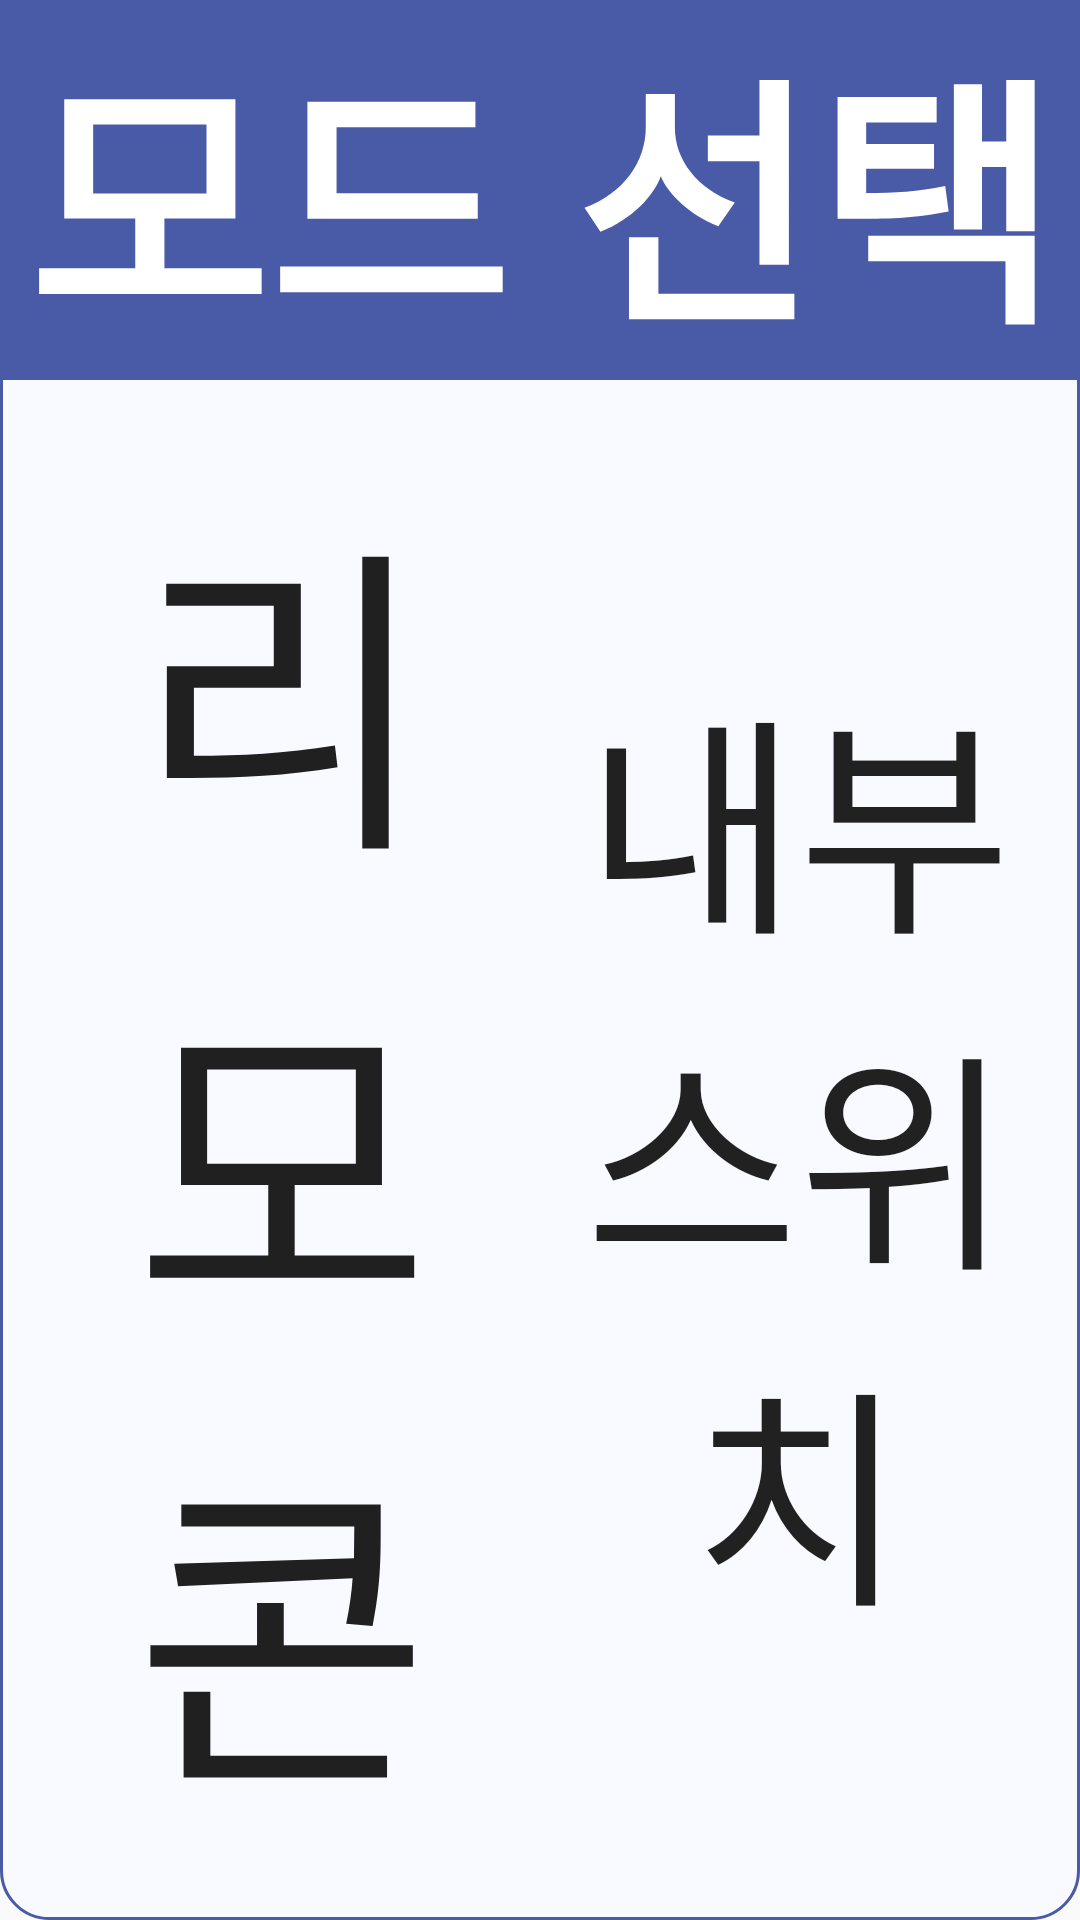

Layout XML and referenced resources for this Android screen:
<!-- AndroidManifest.xml: application theme Theme.Bluetooth -->
<!-- res/layout/ble_fragment_setting_dialog_modeselect.xml -->
<?xml version="1.0" encoding="utf-8"?>
<layout xmlns:android="http://schemas.android.com/apk/res/android"
    xmlns:app="http://schemas.android.com/apk/res-auto">

    <data>

        <variable
            name="bleViewModel"
            type="com.msl.mslapp.ble.BleViewModel" />

    </data>

    <LinearLayout
        android:layout_width="match_parent"
        android:layout_height="match_parent"
        android:background="@drawable/custom_ble_status_dialog_background"
        android:orientation="vertical">

        <TextView
            android:layout_width="match_parent"
            android:layout_height="0dp"
            android:layout_weight="1"
            android:autoSizeTextType="uniform"
            android:background="@color/MSL_Blue"
            android:gravity="center"
            android:text="@string/modeSelect"
            android:textColor="@color/white"
            android:textStyle="bold" />

        <LinearLayout
            android:layout_width="match_parent"
            android:layout_height="0dp"
            android:layout_margin="3dp"
            android:layout_weight="4"
            android:padding="5dp">

            <Button
                android:id="@+id/btn_mode_remote"
                android:layout_width="0dp"
                android:layout_height="match_parent"
                android:layout_margin="5dp"
                android:layout_weight="1"
                android:autoSizeTextType="uniform"
                android:elevation="3dp"
                android:text="@string/mode_remoteControl"
                android:padding="10dp"
                android:translationZ="5dp"
                android:background="@drawable/custom_ble_setting_remote_rotate_mode"/>

            <Button
                android:id="@+id/btn_mode_rotate"
                android:layout_width="0dp"
                android:layout_height="match_parent"
                android:layout_margin="5dp"
                android:layout_weight="1"
                android:text="@string/mode_switch"
                android:autoSizeTextType="uniform"
                android:padding="10dp"
                android:translationZ="5dp"
                android:elevation="3dp"
                android:background="@drawable/custom_ble_setting_remote_rotate_mode"/>
        </LinearLayout>


    </LinearLayout>
</layout>
<!-- resources referenced by this layout -->
<resources>
  <color name="MSL_Blue">#495AA7</color>
  <color name="white">#FFFFFFFF</color>
  <!-- drawable custom_ble_status_dialog_background (drawable-v24) -->
  <?xml version="1.0" encoding="utf-8"?>
  <shape xmlns:android="http://schemas.android.com/apk/res/android">
      <solid android:color="@color/bleFunctionBack" />
      <corners android:radius="16dip" />
      <stroke android:width="1dp" android:color="@color/MSL_Blue"/>
  </shape>
  <string name="modeSelect">모드 선택</string>
  <string name="mode_remoteControl">리모콘</string>
  <string name="mode_switch">내부 스위치</string>
  <style name="Theme.Bluetooth" parent="Theme.AppCompat.Light.NoActionBar">
          <item name="actionMenuTextColor">@color/ble_toolbarmain</item>
  
          
          <item name="colorPrimary">@color/purple_500</item>
          <item name="colorPrimaryVariant">@color/MSL_Blue</item>
          <item name="colorOnPrimary">@color/white</item>
          
          <item name="colorSecondary">#C5F1ED</item>
          <item name="colorSecondaryVariant">@color/teal_700</item>
          <item name="colorOnSecondary">@color/black</item>
          
          <item name="android:statusBarColor" tools:targetApi="l">?attr/colorPrimaryVariant</item>
          
      </style>
  <color name="bleFunctionBack">#F9FAFF</color>
  <color name="ble_toolbarmain">#051E4B</color>
  <color name="purple_500">#112EED</color>
  <color name="teal_700">#FF018786</color>
  <color name="black">#FF000000</color>
</resources>
